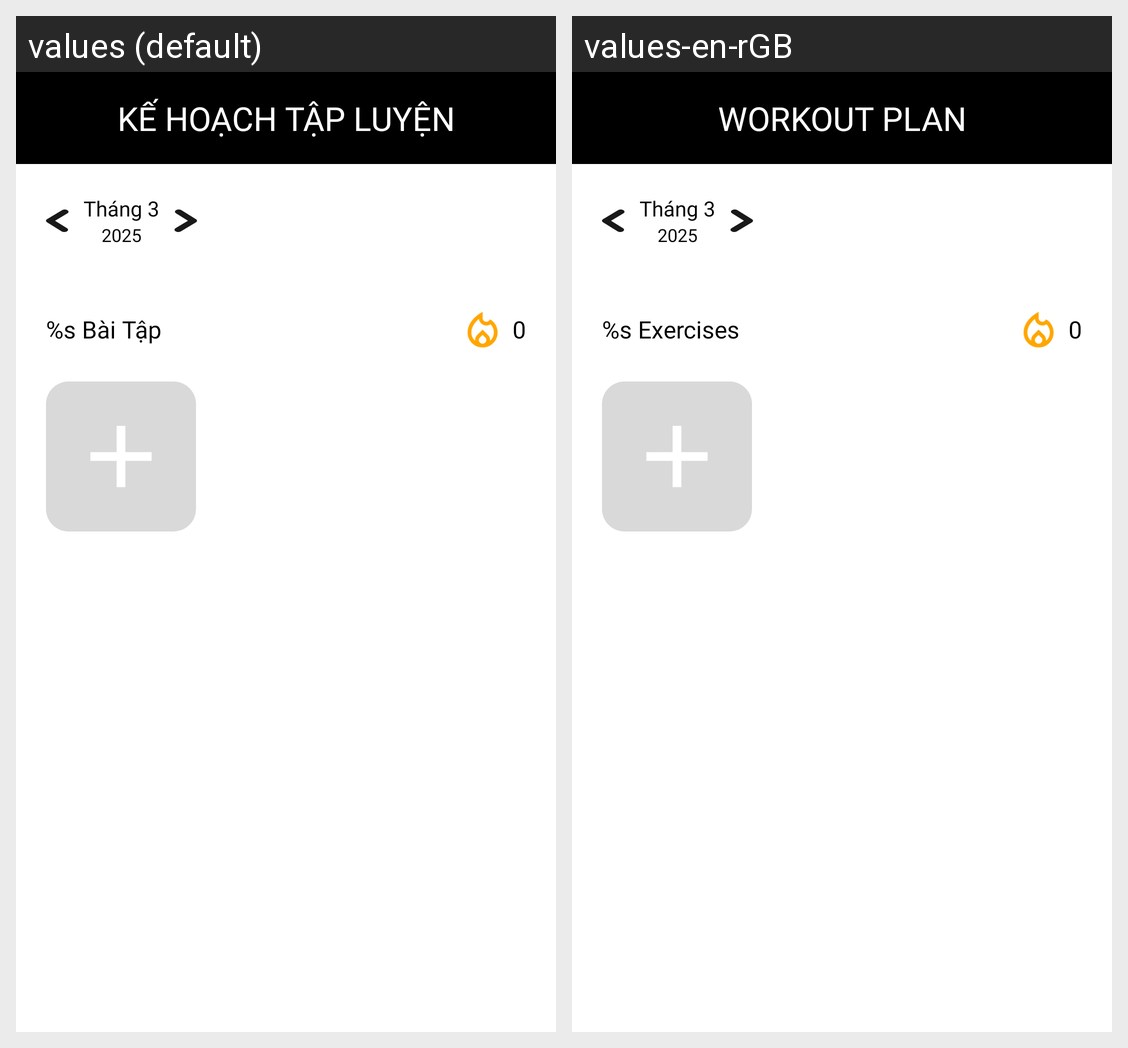

The Android screen above is rendered under two locales of the same app. Produce the string resources it draws, with the default and per-locale values.
Android screen res/layout/fragment_plan.xml rendered under 2 locales, left to right: values (default), values-en-rGB. Device: Nexus 5 (rendered at 1080×1920; each locale shown at half size, 540×960, under a caption strip naming it); theme Theme.Fitness.
Strings drawn on this screen, with the default value and each locale's value (text and hints the layout hard-codes, and strings that could not be matched under every locale, appear in the picture but are not listed):

plan
  values: KẾ HOẠCH TẬP LUYỆN
  values-en-rGB: WORKOUT PLAN

count_exercise
  values: %s Bài Tập
  values-en-rGB: %s Exercises
